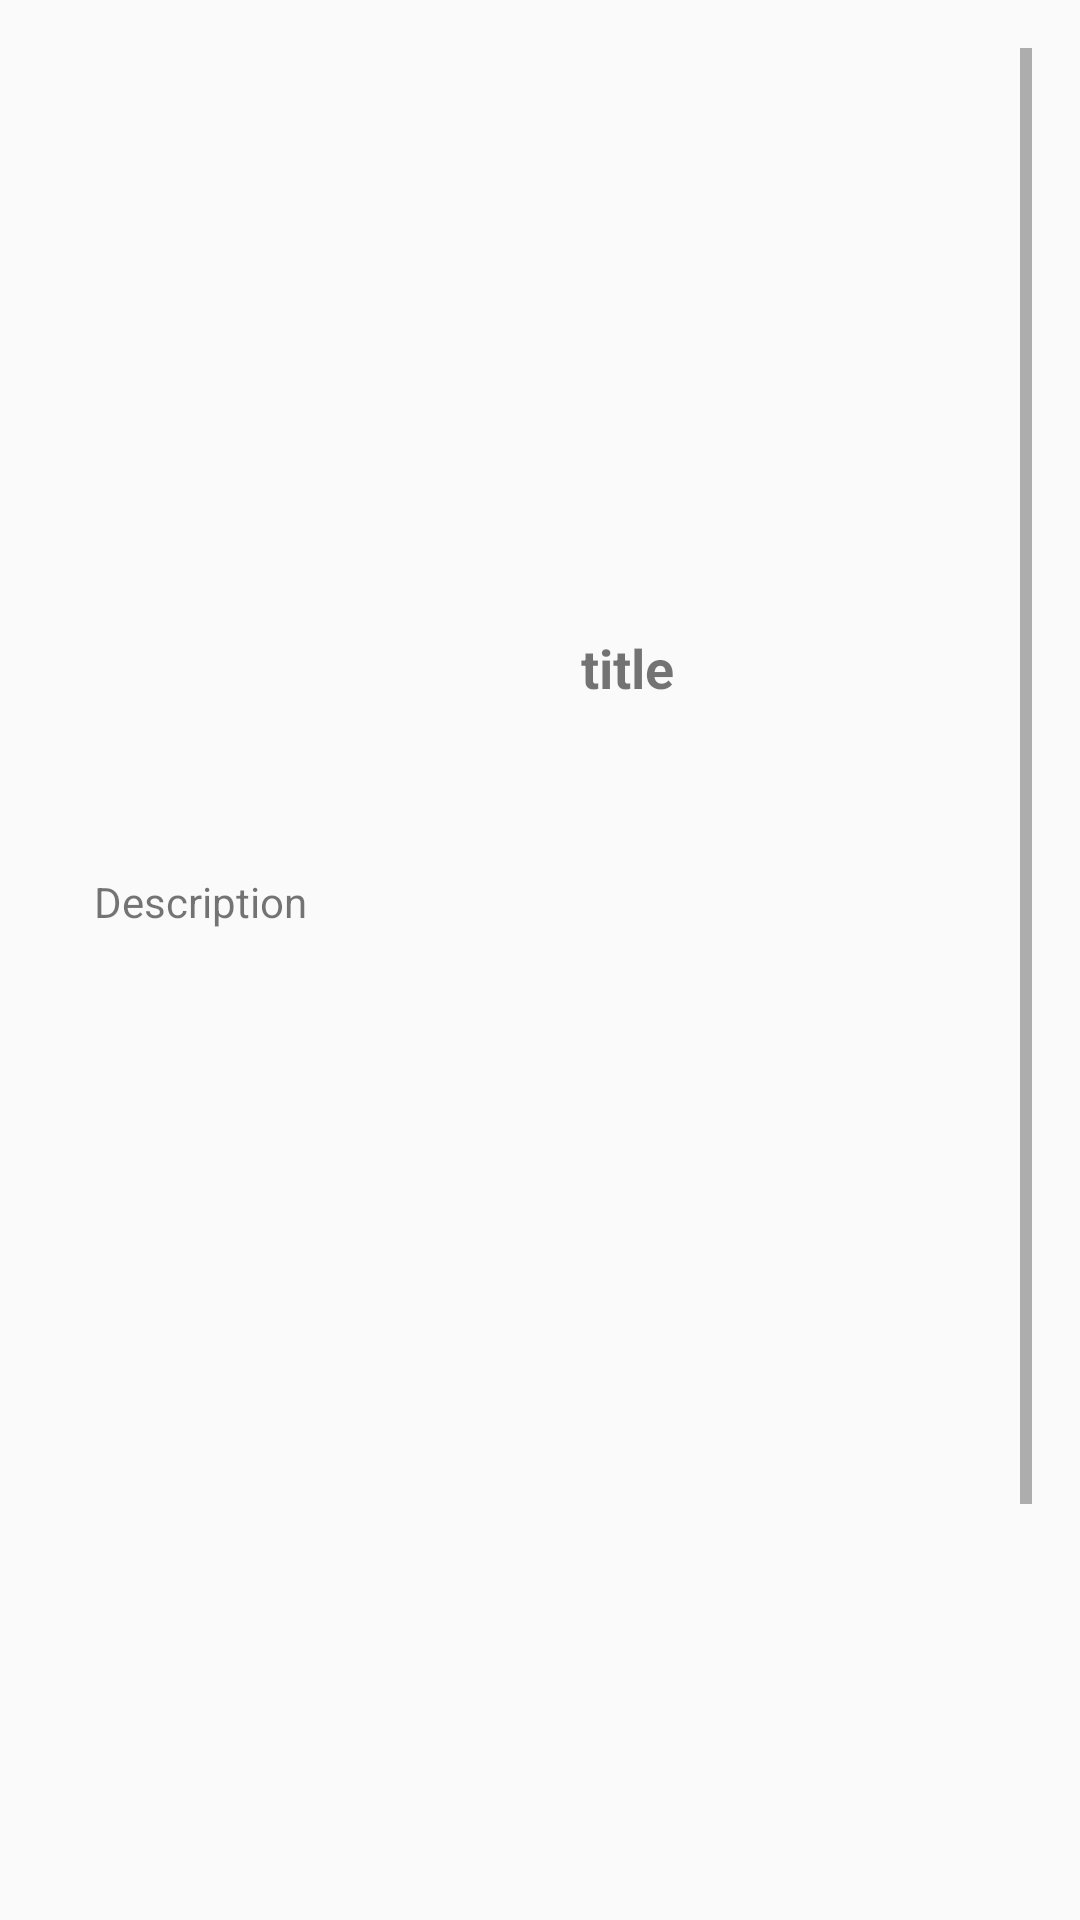

Reconstruct the res/layout file that produces this screen, plus the resources it refers to.
<!-- AndroidManifest.xml: application theme Theme.KohiNoka -->
<!-- res/layout/activity_detail_dua_pedia.xml -->
<?xml version="1.0" encoding="utf-8"?>
<ScrollView xmlns:android="http://schemas.android.com/apk/res/android"
    xmlns:app="http://schemas.android.com/apk/res-auto"
    xmlns:tools="http://schemas.android.com/tools"
    android:layout_width="match_parent"
    android:layout_height="match_parent"
    android:padding="16dp"
    tools:context=".NokaPedia.DetailDuaPediaActivity">

    <androidx.constraintlayout.widget.ConstraintLayout
        android:id="@+id/layoutConstraint"
        android:layout_width="match_parent"
        android:layout_height="match_parent"
        android:clipToPadding="false"
        android:descendantFocusability="blocksDescendants">

        <androidx.cardview.widget.CardView
            android:id="@+id/card_gmb"
            android:layout_width="wrap_content"
            android:layout_height="wrap_content"
            android:layout_marginTop="20dp"
            android:paddingTop="5dp"
            android:paddingBottom="5dp"
            app:cardCornerRadius="15dp"
            app:cardElevation="10dp"
            app:layout_constraintEnd_toEndOf="parent"
            app:layout_constraintStart_toStartOf="parent"
            app:layout_constraintTop_toTopOf="parent">

        </androidx.cardview.widget.CardView>

        <TextView
            android:id="@+id/tvDescription"
            android:layout_width="376dp"
            android:layout_height="511dp"
            android:layout_marginTop="16dp"
            android:paddingLeft="16dp"
            android:paddingRight="16dp"
            android:paddingBottom="16dp"
            android:text="@string/desc"
            android:textSize="14sp"
            android:textStyle="normal"
            app:layout_constraintEnd_toEndOf="parent"
            app:layout_constraintHorizontal_bias="0.026"
            app:layout_constraintStart_toStartOf="parent"
            app:layout_constraintTop_toBottomOf="@+id/title" />


        <ProgressBar
            android:id="@+id/MyProgressBar"
            style="?android:attr/progressBarStyle"
            android:layout_width="wrap_content"
            android:layout_height="wrap_content"
            android:visibility="gone"
            app:layout_constraintBottom_toBottomOf="parent"
            app:layout_constraintEnd_toEndOf="parent"
            app:layout_constraintHorizontal_bias="0.498"
            app:layout_constraintStart_toStartOf="parent"
            app:layout_constraintTop_toTopOf="parent"
            app:layout_constraintVertical_bias="0.394"
            tools:visibility="visible" />

        <ImageView
            android:id="@+id/iv_foto"
            android:layout_width="338dp"
            android:layout_height="128dp"
            android:layout_marginStart="16dp"
            android:layout_marginTop="16dp"
            app:layout_constraintStart_toStartOf="parent"
            app:layout_constraintTop_toTopOf="parent"
            tools:srcCompat="@tools:sample/avatars" />

        <TextView
            android:id="@+id/title"
            android:layout_width="354dp"
            android:layout_height="105dp"
            android:layout_marginStart="16dp"
            android:layout_marginTop="10dp"
            android:layout_marginBottom="40dp"
            android:gravity="center"
            android:text="@string/title"
            android:textSize="18sp"
            android:textStyle="bold"
            app:layout_constraintBottom_toTopOf="@+id/tvDescription"
            app:layout_constraintStart_toStartOf="parent"
            app:layout_constraintTop_toBottomOf="@+id/iv_foto" />

    </androidx.constraintlayout.widget.ConstraintLayout>
</ScrollView>
<!-- resources referenced by this layout -->
<resources>
  <string name="desc">Description</string>
  <string name="title">title</string>
  <style name="Theme.KohiNoka" parent="Theme.AppCompat.DayNight.NoActionBar">
          
          <item name="colorPrimary">@color/purple_500</item>
          <item name="colorPrimaryVariant">@color/purple_700</item>
          <item name="colorOnPrimary">@color/white</item>
          
          <item name="colorSecondary">@color/teal_200</item>
          <item name="colorSecondaryVariant">@color/teal_700</item>
          <item name="colorOnSecondary">@color/black</item>
          
          <item name="android:statusBarColor" tools:targetApi="l">?attr/colorPrimaryVariant</item>
          
      </style>
  <color name="purple_500">#FF6200EE</color>
  <color name="purple_700">#FF3700B3</color>
  <color name="white">#FFFFFFFF</color>
  <color name="teal_200">#FF03DAC5</color>
  <color name="teal_700">#FF018786</color>
  <color name="black">#FF000000</color>
</resources>
